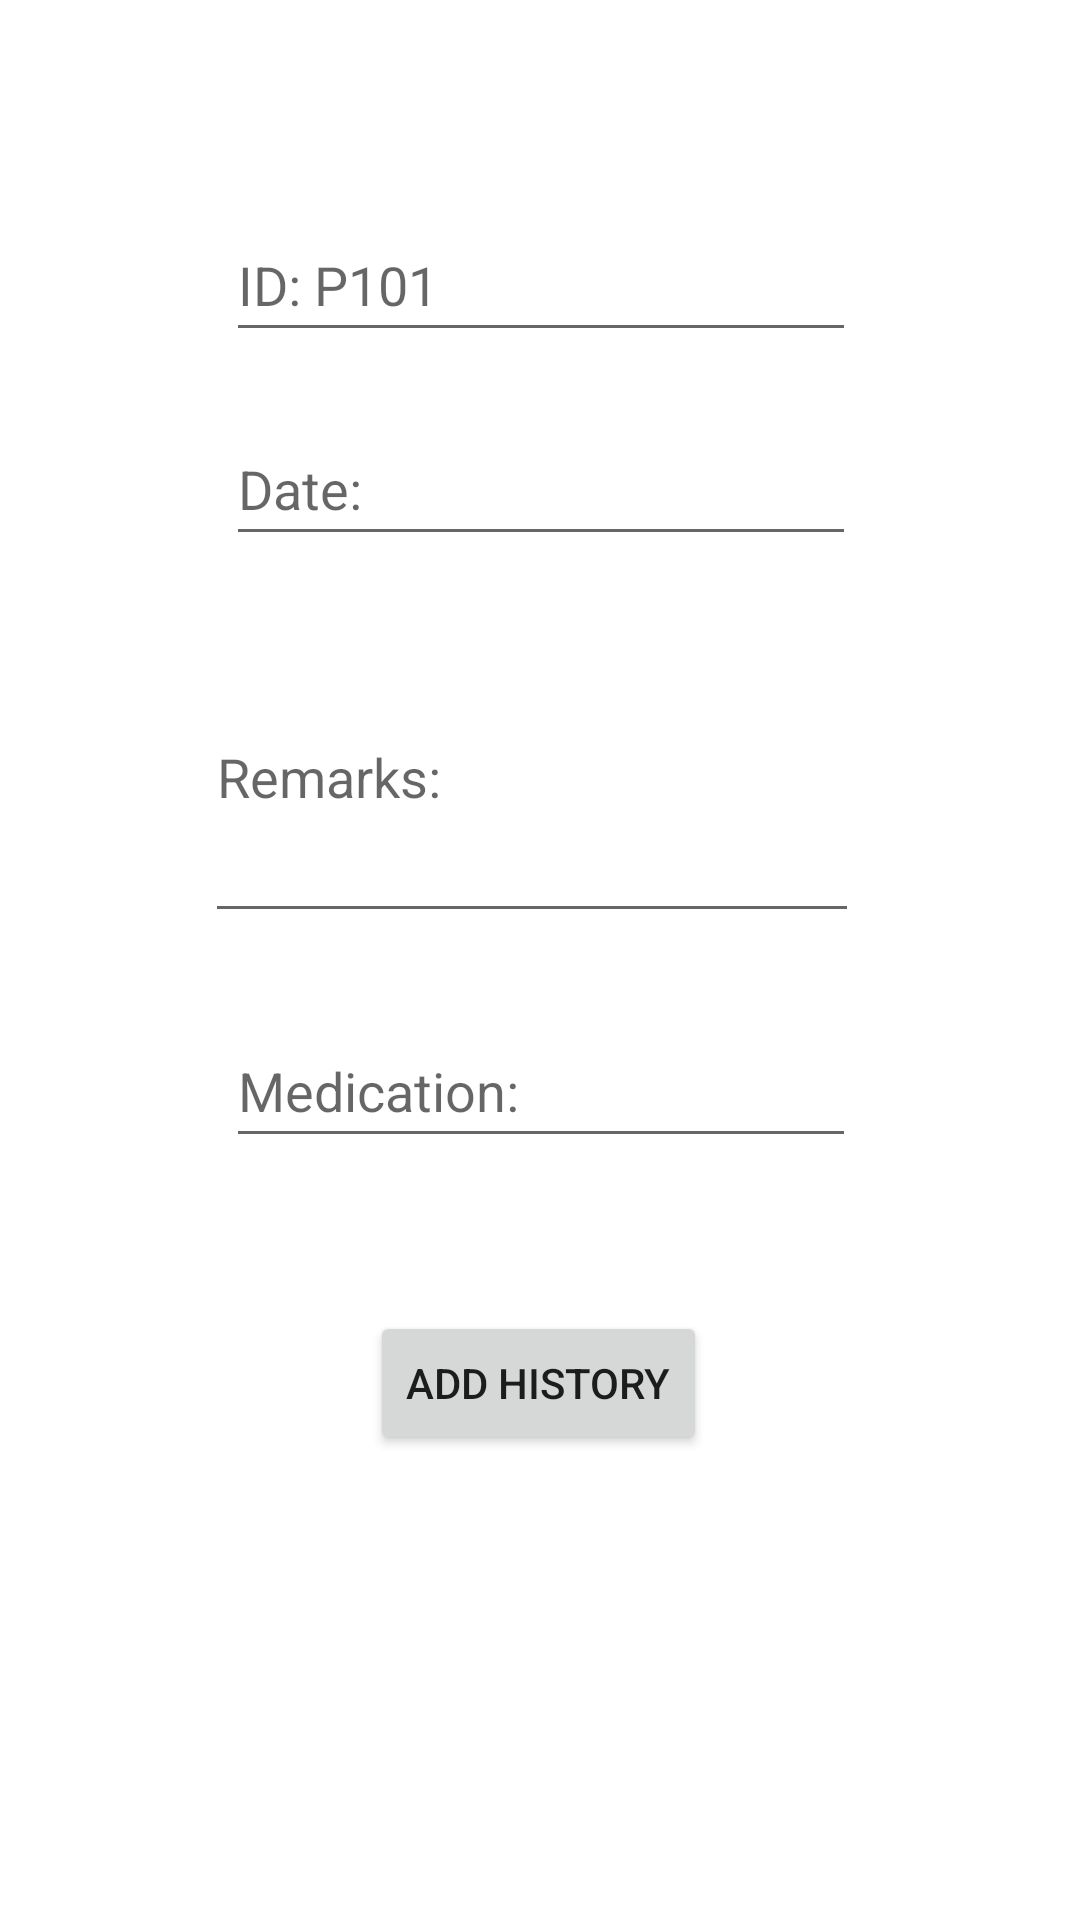

Reconstruct the res/layout file that produces this screen, plus the resources it refers to.
<!-- AndroidManifest.xml: application theme Theme.MediBook -->
<!-- res/layout/activity_add_history.xml -->
<?xml version="1.0" encoding="utf-8"?>
<androidx.constraintlayout.widget.ConstraintLayout xmlns:android="http://schemas.android.com/apk/res/android"
    xmlns:app="http://schemas.android.com/apk/res-auto"
    xmlns:tools="http://schemas.android.com/tools"
    android:layout_width="match_parent"
    android:layout_height="match_parent"
    tools:context=".AddHistory">

    <EditText
        android:id="@+id/editTextIDH"
        android:layout_width="wrap_content"
        android:layout_height="wrap_content"
        android:ems="10"
        android:hint="ID: P101"
        android:inputType="textPersonName"
        android:minHeight="48dp"
        app:layout_constraintBottom_toTopOf="@+id/editTextDateH"
        app:layout_constraintEnd_toEndOf="parent"
        app:layout_constraintHorizontal_bias="0.502"
        app:layout_constraintStart_toStartOf="parent"
        app:layout_constraintTop_toTopOf="parent"
        app:layout_constraintVertical_bias="0.777" />

    <EditText
        android:id="@+id/editTextMedicationH"
        android:layout_width="wrap_content"
        android:layout_height="wrap_content"
        android:ems="10"
        android:hint="Medication:"
        android:inputType="textPersonName"
        android:minHeight="48dp"
        app:layout_constraintBottom_toBottomOf="parent"
        app:layout_constraintEnd_toEndOf="parent"
        app:layout_constraintHorizontal_bias="0.502"
        app:layout_constraintStart_toStartOf="parent"
        app:layout_constraintTop_toTopOf="parent"
        app:layout_constraintVertical_bias="0.571" />

    <EditText
        android:id="@+id/editTextRemarksH"
        android:layout_width="218dp"
        android:layout_height="107dp"
        android:ems="10"
        android:hint="Remarks:"
        android:inputType="textMultiLine"
        android:lines="10"
        android:maxLines="10"
        android:minHeight="48dp"
        android:minLines="1"
        app:layout_constraintBottom_toBottomOf="parent"
        app:layout_constraintEnd_toEndOf="parent"
        app:layout_constraintHorizontal_bias="0.481"
        app:layout_constraintStart_toStartOf="parent"
        app:layout_constraintTop_toTopOf="parent"
        app:layout_constraintVertical_bias="0.383" />

    <EditText
        android:id="@+id/editTextDateH"
        android:layout_width="wrap_content"
        android:layout_height="wrap_content"
        android:ems="10"
        android:hint="Date:"
        android:inputType="textPersonName"
        android:minHeight="48dp"
        app:layout_constraintBottom_toBottomOf="parent"
        app:layout_constraintEnd_toEndOf="parent"
        app:layout_constraintHorizontal_bias="0.502"
        app:layout_constraintStart_toStartOf="parent"
        app:layout_constraintTop_toTopOf="parent"
        app:layout_constraintVertical_bias="0.232" />


    <Button
        android:id="@+id/addHistoryBtn"
        android:layout_width="wrap_content"
        android:layout_height="wrap_content"
        android:text="Add history"
        app:layout_constraintBottom_toBottomOf="parent"
        app:layout_constraintEnd_toEndOf="parent"
        app:layout_constraintHorizontal_bias="0.498"
        app:layout_constraintStart_toStartOf="parent"
        app:layout_constraintTop_toTopOf="parent"
        app:layout_constraintVertical_bias="0.738" />


</androidx.constraintlayout.widget.ConstraintLayout>
<!-- resources referenced by this layout -->
<resources>
  <style name="Theme.MediBook" parent="Theme.MaterialComponents.DayNight.DarkActionBar">
          
          <item name="colorPrimary">@color/purple_500</item>
          <item name="colorPrimaryVariant">@color/purple_700</item>
          <item name="colorOnPrimary">@color/white</item>
          
          <item name="colorSecondary">@color/teal_200</item>
          <item name="colorSecondaryVariant">@color/teal_700</item>
          <item name="colorOnSecondary">@color/black</item>
          
          <item name="android:statusBarColor" tools:targetApi="l">?attr/colorPrimaryVariant</item>
          
      </style>
  <!-- not gathered from this repository: default colours our renderer supplied (Android Studio template values) -->
  <color name="purple_500">#FF6200EE</color>
  <color name="purple_700">#FF3700B3</color>
  <color name="teal_200">#FF03DAC5</color>
  <color name="teal_700">#FF018786</color>
  <color name="black">#FF000000</color>
  <color name="white">#FFFFFFFF</color>
</resources>
